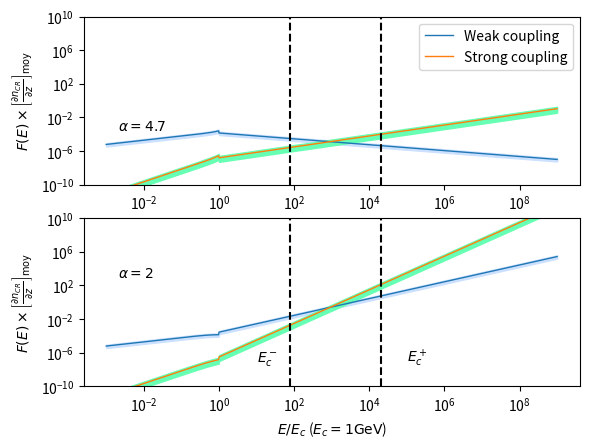

This chart was generated by the following Python code:
#!/usr/bin/env python2
# -*- coding: utf-8 -*-
"""
Created on Wed Mar 22 11:06:17 2017

[redacted]
"""

import numpy as np 
import matplotlib.pyplot as plt 

def moy(a,b) : 
    return (a+b)*0.5

###############################################################################
#              VALEURS NUMERIQUES                                             #
###############################################################################
# Abondances et taux d'ionisation #
###################################
molecular_medium = 0 # Le milieu est-il moléculaire ? 
a = 1.60e-12 #  1 eV en Erg

e = 4.8032e-10 #Statcoulomb
T_min = 50 #Kelvin
T_max = 100 #Kelvin
T = 0.5*(T_min + T_max)
B = 6e-6 #Gauss
i = 12 #Masse de l'ion dominant normlisée par m_p
n = 1 #Masse du neutre dominant normalisée par m_p
m_p = 1.67e-24 #Grammes
nH_min = 20.0 #cm^-3
nH_max = 50.0 #cm^-3
fion_min = 4e-4 #
fion_max = 1e-3  #

nn_min = (1-fion_max)*nH_min
nn_max = (1-fion_min)*nH_max

ni_min = fion_min*nH_min
ni_max = fion_max*nH_max

# Calcul de la fraction de neutres xi_n
rhon_min = n*m_p*nn_min
rhon_max = n*m_p*nn_max
rhoi_min = i*m_p*ni_min
rhoi_max = i*m_p*ni_max
X_min = rhon_min / (rhon_min + rhoi_max)
X_max = rhon_max / (rhon_max + rhoi_min)

#################################################
# Fréquences de collision et vitesses de Alfven #
#################################################
# Fréquences de collision
if (molecular_medium == 1) : 
    nuin_min = (2.1e-9)*nn_min
    nuin_max = (2.1e-9)*nn_max
    nuni_min = (2.1e-9)*ni_min
    nuni_max = (2.1e-9)*ni_max
elif ( molecular_medium == 0 and T <= 100) : 
    nuin_min = (1.6e-9)*nn_min
    nuin_max = (1.6e-9)*nn_max
    nuni_min = (1.6e-9)*ni_min
    nuni_max = (1.6e-9)*ni_max 
elif (molecular_medium == 0 and T >= 140) : 
    nuin_min = (1.4e-9)*np.sqrt(T/100.)*nn_min
    nuin_max = (1.4e-9)*np.sqrt(T/100.)*nn_max
    nuni_min = (1.4e-9)*np.sqrt(T/100.)*ni_min
    nuni_max = (1.4e-9)*np.sqrt(T/100.)*ni_max     
    
# Vitesse d'Alfvén totale
V_Amin = B/np.sqrt(4*np.pi*(rhon_max + rhoi_max))
V_Amax = B/np.sqrt(4*np.pi*(rhon_min + rhoi_min))

# Vitesse d'Alfven des ions uniquement 
V_Aimin = B/np.sqrt(4*np.pi*(rhoi_max))
V_Aimax = B/np.sqrt(4*np.pi*(rhoi_min))

###################################################
# Taux d'amortissement par collision ions-neutres #
###################################################

# Taux d'amortissement en régime fortement couplé (ici divisé par k^2)
Gsin_min =  (X_min*(V_Amin)**2)/(2*nuni_max)
Gsin_max =  (X_max*(V_Amax)**2)/(2*nuni_min)

# Taux d'amortissement en régime faiblement couplé 
Gwin_min = nuin_min/2
Gwin_max = nuin_max/2

##################################################
# Calcul des coefficients C_i                    #
##################################################
# En couplage fort
Cs_min = np.sqrt((2*e*np.pi*V_Amin)/(B*Gsin_max))
Cs_max = np.sqrt((2*e*np.pi*V_Amax)/(B*Gsin_min))
Cs_m = moy(Cs_min, Cs_max)
# En couplage faible 
Cw_min = np.sqrt((2*e*np.pi*V_Aimin)/(B*Gwin_max))
Cw_max = np.sqrt((2*e*np.pi*V_Aimax)/(B*Gwin_min))
Cw_m = moy(Cw_min, Cw_max)

##################################################
# Intervalle de non-validité de l'approximation  #
# de faible amortissement                        #
##################################################

kdecnislab_min = nuni_min/V_Amax
kdecnislab_max = nuni_max/V_Amin

kdecinslab_min = nuin_min/V_Aimax
kdecinslab_max = nuin_max/V_Aimin

kcpslab_min = (2/X_max)*kdecnislab_min
kcpslab_max = (2/X_min)*kdecnislab_max
kcpslab_moy = 0.5*(kcpslab_min+kcpslab_max)
E_cm = e*B/(kcpslab_min)

kcmslab_min = kdecinslab_min/2
kcmslab_max = kdecinslab_max/2
kcmslab_moy = 0.5*(kcmslab_min + kcmslab_max)
E_cp = e*B/(kcmslab_max)

##################################################
# Energies de coupure de la loi de puissance     #
##################################################
E_c = a*1e9 #erg  Energie de coupure du spectre d'une espece. a*E ou E est en eV : ici 1GeV
k_c = e*B/E_c #cm^-1 






# Couplage Fort ! 
def F_WNM(E_norm, Cw_m, alpha) : 
    if (E_norm**(-1) <= 1.0) : 
        return Cw_m*(2*E_c/(e*B*(alpha - 1)))**0.5*E_norm**(-(alpha-4.)/2.)
    elif (E_norm**(-1) > 1.0) : 
        return Cw_m*(E_c/(e*B))**0.5*E_norm**(0.5)*(1-(alpha-3.)/(alpha-1.)*E_norm**(2.))**(-0.5)
# Couplage faible ! 

def f_WNM(E_norm, Cs_m , alpha) : 
    if (E_norm**(-1) <= 1.0) : 
        return Cs_m*(E_c/(e*B))**(3/2.)*(2/(alpha - 1))**0.5*E_norm**(-(alpha - 6)/2.)
    elif (E_norm**(-1) > 1.0) : 
        return Cs_m*(E_c/(e*B))**1.5*E_norm**(1.5)*(1-(alpha-3.)/(alpha-1.)*E_norm**(2.))**(-0.5)  
        

grad_moy = 1e-15 #Valeur moyenne du gradient de CRs  
e_norm = np.logspace(-3, 9, 1000) 
F_wnm1inf = np.zeros(len(e_norm))
F_wnm1 = np.zeros(len(e_norm))
F_wnm1sup = np.zeros(len(e_norm))
f_wnm1inf = np.zeros(len(e_norm))
f_wnm1 = np.zeros(len(e_norm))
f_wnm1sup = np.zeros(len(e_norm))
F_wnm2inf = np.zeros(len(e_norm))
F_wnm2 = np.zeros(len(e_norm))
F_wnm2sup = np.zeros(len(e_norm))
f_wnm2inf = np.zeros(len(e_norm))
f_wnm2 = np.zeros(len(e_norm))
f_wnm2sup = np.zeros(len(e_norm))
for i in range(len(e_norm)) : 
    F_wnm1inf[i] = grad_moy*F_WNM(e_norm[i],Cw_min, alpha = 2.0)
    F_wnm1[i] = grad_moy*F_WNM(e_norm[i],Cw_m, alpha = 2.0)
    F_wnm1sup[i] = grad_moy*F_WNM(e_norm[i],Cw_max, alpha = 2.0)
    f_wnm1inf[i] = grad_moy*f_WNM(e_norm[i],Cs_min, alpha = 2.0)
    f_wnm1[i] = grad_moy*f_WNM(e_norm[i],Cs_m, alpha = 2.0)
    f_wnm1sup[i] = grad_moy*f_WNM(e_norm[i],Cs_max, alpha = 2.0)
    F_wnm2inf[i] = grad_moy*F_WNM(e_norm[i],Cw_min, alpha = 4.7)
    F_wnm2[i] = grad_moy*F_WNM(e_norm[i],Cw_m, alpha = 4.7)
    F_wnm2sup[i] = grad_moy*F_WNM(e_norm[i],Cw_max, alpha = 4.7)
    f_wnm2inf[i] = grad_moy*f_WNM(e_norm[i],Cs_min, alpha = 4.7)
    f_wnm2[i] = grad_moy*f_WNM(e_norm[i],Cs_m, alpha = 4.7)
    f_wnm2sup[i] = grad_moy*f_WNM(e_norm[i],Cs_max, alpha = 4.7)

fig = plt.figure(1)

plt.subplot(212)    
#plt.figure(figsize=(9, 6))
plt.annotate('$\\alpha =2$', xy=(2e-3, 1e18*grad_moy), xytext=(2e-3, 1e18*grad_moy))
plt.annotate('$E^+_{c}$', xy=(1e5, 1e8*grad_moy), xytext=(1e5, 1e8*grad_moy))
plt.annotate('$E^-_{c}$', xy=(1e1, 1e8*grad_moy), xytext=(1e1, 1e8*grad_moy))
plt.loglog(e_norm, F_wnm1, label='Weak coupling', lw = 1)
plt.loglog(e_norm, f_wnm1, label='Strong coupling', lw = 1)
plt.fill_between(e_norm, F_wnm1sup, F_wnm1inf, facecolor='#cce0ff',edgecolor='#cce0ff', interpolate=True)
plt.fill_between(e_norm, f_wnm1sup, f_wnm1inf, facecolor='#66ffb3',edgecolor='#66ffb3', interpolate=True)
#interval = [1.65e2, 5.54e3] #Valeurs normalisées des énergies par E_c = 1GeV
interval = [E_cm/E_c, E_cp/E_c]
for xc in interval : 
    plt.axvline(x=xc, color='k', linestyle='--')
plt.ylabel('$F(E)\\times \\left[\\frac{\\partial n_{CR}}{ \\partial z}\\right]_\\mathrm{moy}$')
plt.xlabel('$E/E_c$ ($E_c=1 \\mathrm{GeV}$)')
plt.ylim(1e-10, 1e10)

plt.subplot(211)
plt.annotate('$\\alpha=4.7$', xy=(2e-3, 3e11*grad_moy), xytext=(2e-3, 3e11*grad_moy))
plt.loglog(e_norm, F_wnm2, label='Weak coupling', lw = 1)
plt.loglog(e_norm, f_wnm2, label='Strong coupling', lw = 1)
plt.fill_between(e_norm, F_wnm2sup, F_wnm2inf, facecolor='#cce0ff',edgecolor='#cce0ff', interpolate=True)
plt.fill_between(e_norm, f_wnm2sup, f_wnm2inf, facecolor='#66ffb3',edgecolor='#66ffb3', interpolate=True)
for xc in interval : 
    plt.axvline(x=xc, color='k', linestyle='--')
plt.ylabel('$F(E)\\times \\left[\\frac{\\partial n_{CR}}{ \\partial z}\\right]_\\mathrm{moy}$')
plt.ylim(1e-10, 1e10)
#plt.xlabel('$k/k_c$')

plt.legend(loc='best')
plt.show()
fig.savefig("cnm_f(E_1GeV).pdf")